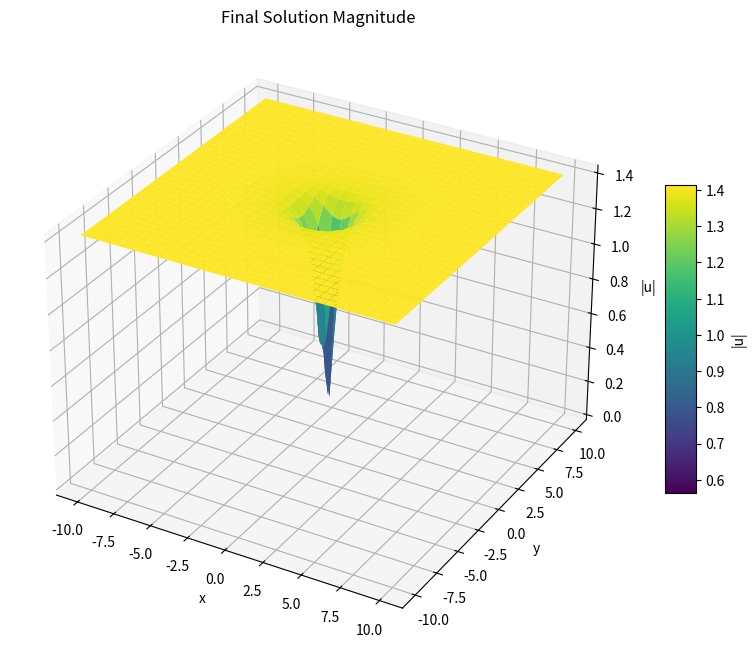

Reproduce this figure in Python.
import numpy as np
import scipy.sparse as sp
import scipy.sparse.linalg as spla
import matplotlib.pyplot as plt
from numpy import tanh, exp, cos, sin, cosh, arccos, arccos as acos, log, sqrt
sech = lambda x: 1/np.cosh(x)


def nls2d_msd(psi, params):
    """
    Compute the residual for the 2D Nonlinear Schrödinger equation with
    modulus-squared Dirichlet boundary conditions.

    Parameters:
        psi (numpy.ndarray): Concatenated real and imaginary parts of the wave function.
        params (dict): Dictionary containing problem parameters.

    Returns:
        numpy.ndarray: Residual of the nonlinear system.
    """
    # Unpack parameters
    npts_x, npts_y = params['nls']['npts']
    dx, dy = params['nls']['dx'], params['nls']['dy']
    V = np.array(params['nls']['V']).reshape(npts_x, npts_y)
    mu = params['nls']['mu']
    npts = npts_x * npts_y
    # Pre-allocate nonlinear residual
    resid = np.zeros(2 * npts)
    # Decompose the field into real and imaginary parts
    X = psi[:npts].reshape(npts_x, npts_y)
    Y = psi[npts:].reshape(npts_x, npts_y)

    # Compute the density and common term
    dens = X**2 + Y**2
    comm = dens + V - mu

    d2Xdx2 = np.diff(X, 2, axis=0) / dx**2
    d2Xdy2 = np.diff(X, 2, axis=1) / dy**2
    d2Ydx2 = np.diff(Y, 2, axis=0) / dx**2
    d2Ydy2 = np.diff(Y, 2, axis=1) / dy**2
    
    # Total second derivatives
    d2X = d2Xdx2[:, 1:-1] + d2Xdy2[1:-1, :]
    d2Y = d2Ydx2[:, 1:-1] + d2Ydy2[1:-1, :]
    # Now d2X and d2Y are (npts-2) x (npts-2) matrices
    # Now we have to add the boundary padding
    
    # Compute common terms (Ω) at the boundaries
    term_l = (d2X[:, 0] * X[1:-1, 1] + d2Y[:, 0] * Y[1:-1, 1]) / dens[1:-1, 1]
    term_r = (d2X[:, -1] * X[1:-1, -2] + d2Y[:, -1] * Y[1:-1, -2]) / dens[1:-1, -2]
    term_t = (d2X[0] * X[1, 1:-1] + d2Y[0] * Y[1, 1:-1]) / dens[1, 1:-1]
    term_b = (d2X[-1] * X[-2, 1:-1] + d2Y[-1] * Y[-2, 1:-1]) / dens[-2, 1:-1]
    
    Omega_l = term_l - 2 * (dens[1:-1, 1] - dens[1:-1, 0] + V[1:-1, 1] - V[1:-1, 0]) #a = 1/2 in Ricardo's paper eq 3.4
    Omega_r = term_r - 2 * (dens[1:-1, -2] - dens[1:-1, -1] + V[1:-1, -2] - V[1:-1, -1]) #a = 1/2 in Ricardo's paper eq 3.4
    Omega_t = term_t - 2 * (dens[1, 1:-1] - dens[0, 1:-1] + V[1, 1:-1] - V[0, 1:-1]) #a = 1/2 in Ricardo's paper eq 3.4
    Omega_b = term_b - 2 * (dens[-2, 1:-1] - dens[-1, 1:-1] + V[-2, 1:-1] - V[-1, 1:-1]) #a = 1/2 in Ricardo's paper eq 3.4
    
    # Compute second-order derivatives at the endpoints
    Xdd_l = Omega_l * X[1:-1, 0]
    Xdd_r = Omega_r * X[1:-1, -1]
    Xdd_t = Omega_t * X[0, 1:-1]
    Xdd_b = Omega_b *  X[-1, 1:-1]
    
    Ydd_l = Omega_l * Y[1:-1, 0]
    Ydd_r = Omega_r * Y[1:-1, -1]
    Ydd_t = Omega_t * Y[0, 1:-1]
    Ydd_b = Omega_b * Y[-1, 1:-1]
    
    d2X = np.pad(d2X, pad_width=1, mode='constant', constant_values=0)
    d2Y = np.pad(d2Y, pad_width=1, mode='constant', constant_values=0)
    
    # Update second derivatives with boundary values
    d2X[0, 1:-1] = Xdd_t
    d2X[-1, 1:-1] = Xdd_b
    d2X[1:-1, 0] = Xdd_l
    d2X[1:-1, -1] = Xdd_r
    
    d2Y[0, 1:-1] = Ydd_t
    d2Y[-1, 1:-1] = Ydd_b
    d2Y[1:-1, 0] = Ydd_l
    d2Y[1:-1, -1] = Ydd_r

    # Return the system of nonlinear equations
    resid[:npts_x * npts_y] = (-0.5 * d2X + comm * X).ravel()
    resid[npts_x * npts_y:] = (-0.5 * d2Y + comm * Y).ravel()

    return resid


# Parameters
params = {
    'nls': {
        'npts': (101, 101),  # Number of grid points in x and y directions
        'dx': (10 - (-10)) / 100,  # Mesh size in x direction
        'dy': (10 - (-10)) / 100,  # Mesh size in y direction
        'V': 0,  # Potential
        'mu': 2,  # Temporal frequency = A^2
    }
}
npts_x, npts_y = params['nls']['npts']
x = np.linspace(-10, 10, npts_x)
y = np.linspace(-10, 10, npts_y)

x_grid, y_grid = np.meshgrid(x, y, indexing='ij')
params['nls']['V'] = np.zeros((npts_x, npts_y))

# Initial guess
w = params['nls']['mu']
A = np.sqrt(w)
r0 = 0.0  # Radius for initial guess
r = np.sqrt((x_grid**2 + y_grid**2))
#u0 = A * np.tanh(A * r - r0) * np.exp(1j*np.arctan2(y_grid, x_grid))  # Initial guess

u0 = A * np.tanh(A * 0.8 * r - r0) * np.exp(1j*np.arctan2(y_grid, x_grid))# Initial guess

# Perturbed initial guess
np.random.seed(0)  # For reproducibility
pert = 0
up = u0 + pert * (np.random.rand(npts_x, npts_y) - 0.5) * np.exp(-(x_grid**2 + y_grid**2) / 10)
U = np.hstack([up.real.ravel(), up.imag.ravel()])

# Newton's method
it = 0
err = 1
tol = 1e-4

Ix = sp.eye(npts_x)
Iy = sp.eye(npts_y)
Dx = sp.diags([np.ones(npts_x - 1), -2 * np.ones(npts_x), np.ones(npts_x - 1)], [-1, 0, 1], shape=(npts_x, npts_x)) / params['nls']['dx']**2
Dy = sp.diags([np.ones(npts_y - 1), -2 * np.ones(npts_y), np.ones(npts_y - 1)], [-1, 0, 1], shape=(npts_y, npts_y)) / params['nls']['dy']**2
Laplacian = -0.5 * (sp.kron(Iy, Dx) + sp.kron(Dy, Ix))
V_flat = params['nls']['V'].ravel()

while err > tol:
    it += 1

    # Compute residual using nls2d_msd
    F = nls2d_msd(U, params)

    # Apply modulus-squared Dirichlet boundary conditions
    Ur = U[:npts_x * npts_y].reshape(npts_x, npts_y)
    Ui = U[npts_x * npts_y:].reshape(npts_x, npts_y)

    # Laplacian operators for 2D grid, TODO: sparse?
    
    print(f"Ix.shape = {Ix.shape}, Iy.shape = {Iy.shape}, Dx.shape = {Dx.shape}, Dy.shape = {Dy.shape}, Laplacian.shape = {Laplacian.shape}")
    
    # Diagonal terms for J11 and J22
    dens = Ur**2 + Ui**2
    
    J11 = Laplacian + sp.diags(3 * Ur.ravel()**2 + Ui.ravel()**2 + V_flat - params['nls']['mu'])
    J22 = Laplacian + sp.diags(3 * Ui.ravel()**2 + Ur.ravel()**2 + V_flat - params['nls']['mu'])

    # Off-diagonal terms J12 and J21
    J12 = sp.diags(2 * Ur.ravel() * Ui.ravel())
    J21 = sp.diags(2 * Ur.ravel() * Ui.ravel())

    # Assemble the full Jacobian as a block matrix
    J = sp.bmat([[J11, J12], [J21, J22]], format='csr')

    # Newton correction
    DU = spla.spsolve(J, -F)
    U1 = U + DU
    err = np.linalg.norm(F)
    print(f"Iteration {it}, Error: {err:.2e}")

    # Update U
    U = U1

# Final solution
u = (U[:npts_x * npts_y] + 1j * U[npts_x * npts_y:]).reshape(npts_x, npts_y)

# Plot the final solution
# Create a 3D plot
fig = plt.figure(figsize=(10, 8))
ax = fig.add_subplot(111, projection='3d')

# Plot the surface
surf = ax.plot_surface(x_grid, y_grid, np.abs(u), cmap='viridis', edgecolor='none')

# Add a color bar
fig.colorbar(surf, ax=ax, shrink=0.5, aspect=10, label='|u|')

# Label the axes
ax.set_xlabel('x')
ax.set_ylabel('y')
ax.set_zlabel('|u|')

# Add a title
ax.set_title('Final Solution Magnitude')

plt.show()
